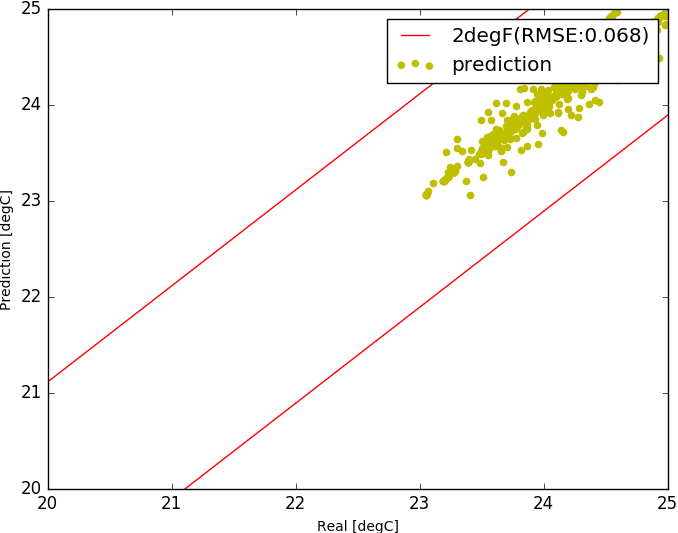

Source data for this figure (header and first rows):
, Unnamed: 0, tout, s, i, t1, t2, t3, t4, sp0, m, rh
7000, 7000, -1.992, 42.17, 28654, 24.94, 22.28, 20.94, 22.01, 24.94, 2.321, 0.0
7001, 7001, -1.95, 46.0, 28654, 24.94, 22.27, 20.94, 22, 24.94, 2.331, 0.0
7002, 7002, -1.908, 59.17, 28654, 24.94, 22.27, 20.94, 22, 24.94, 2.34, 0.0
7003, 7003, -1.867, 72.33, 28654, 24.94, 22.27, 20.94, 22, 24.94, 2.347, 0.0
7004, 7004, -1.825, 85.5, 28654, 24.94, 22.27, 20.94, 22, 24.94, 2.353, 0.0
7005, 7005, -1.783, 98.67, 28654, 24.94, 22.27, 20.94, 22, 24.94, 2.359, 0.0
7006, 7006, -1.742, 111.8, 28654, 24.94, 22.27, 20.94, 22, 24.94, 2.363, 0.0
7007, 7007, -1.7, 125.0, 28654, 24.94, 22.27, 20.94, 22, 24.94, 2.368, 0.0
7008, 7008, -1.608, 138.2, 23937, 24.55, 22.25, 20.89, 21.98, 24.46, 2.267, 0.0
7009, 7009, -1.517, 151.3, 23937, 24.48, 22.23, 20.84, 21.96, 24.46, 2.176, 0.0
7010, 7010, -1.425, 164.5, 23937, 24.47, 22.21, 20.83, 21.93, 24.46, 2.214, 0.0
7011, 7011, -1.333, 177.7, 23937, 24.46, 22.21, 20.84, 21.91, 24.46, 2.203, 0.0
7012, 7012, -1.242, 190.8, 23937, 24.46, 22.21, 20.88, 21.9, 24.46, 2.194, 0.0
7013, 7013, -1.15, 204.0, 23937, 24.46, 22.21, 20.93, 21.9, 24.46, 2.188, 0.0
7014, 7014, -1.058, 219.2, 23937, 24.46, 22.22, 20.97, 21.89, 24.46, 2.183, 0.0
7015, 7015, -0.9667, 234.3, 23937, 24.46, 22.23, 21.02, 21.89, 24.46, 2.18, 0.0
7016, 7016, -0.875, 249.5, 23937, 24.46, 22.24, 21.07, 21.88, 24.46, 2.177, 0.0
7017, 7017, -0.7833, 264.7, 23937, 24.46, 22.25, 21.13, 21.88, 24.46, 2.174, 0.0
7018, 7018, -0.6917, 279.8, 23937, 24.46, 22.27, 21.2, 21.88, 24.46, 2.173, 0.0
7019, 7019, -0.6, 295.0, 23937, 24.46, 22.28, 21.26, 21.88, 24.46, 2.171, 0.0
7020, 7020, -0.55, 310.2, 23735, 24.34, 22.2, 21.11, 21.85, 24.26, 2.236, 0.0
7021, 7021, -0.5, 325.3, 23735, 24.29, 22.09, 20.94, 21.8, 24.26, 2.218, 0.0
7022, 7022, -0.45, 340.5, 23735, 24.27, 22.01, 20.86, 21.77, 24.26, 2.229, 0.0
7023, 7023, -0.4, 355.7, 23735, 24.26, 21.97, 20.87, 21.75, 24.26, 2.23, 0.0
7024, 7024, -0.35, 370.8, 23735, 24.26, 21.96, 20.92, 21.73, 24.26, 2.229, 0.0
7025, 7025, -0.3, 386.0, 23735, 24.26, 21.96, 20.98, 21.72, 24.26, 2.227, 0.0
7026, 7026, -0.25, 389.5, 23735, 24.26, 21.96, 21.03, 21.71, 24.26, 2.226, 0.0
7027, 7027, -0.2, 393.0, 23735, 24.26, 21.97, 21.08, 21.71, 24.26, 2.225, 0.0
7028, 7028, -0.15, 396.5, 23735, 24.26, 21.97, 21.12, 21.7, 24.26, 2.224, 0.0
7029, 7029, -0.1, 400.0, 23735, 24.26, 21.98, 21.15, 21.7, 24.26, 2.223, 0.0
7030, 7030, -0.05, 403.5, 23735, 24.26, 21.98, 21.19, 21.69, 24.26, 2.223, 0.0
7031, 7031, 0.0, 407.0, 23735, 24.26, 21.99, 21.23, 21.69, 24.26, 2.223, 0.0
7032, 7032, 0.09167, 410.5, 16660, 24.59, 21.96, 21.24, 21.66, 24.64, 1.587, 0.0
7033, 7033, 0.1833, 414.0, 16660, 24.63, 21.93, 21.26, 21.62, 24.64, 1.618, 0.0
7034, 7034, 0.275, 417.5, 16660, 24.64, 21.91, 21.29, 21.58, 24.64, 1.558, 0.0
7035, 7035, 0.3667, 421.0, 16660, 24.64, 21.89, 21.34, 21.55, 24.64, 1.556, 0.0
7036, 7036, 0.4583, 424.5, 16660, 24.64, 21.89, 21.38, 21.53, 24.64, 1.548, 0.0
7037, 7037, 0.55, 428.0, 16660, 24.64, 21.89, 21.42, 21.52, 24.64, 1.541, 0.0
7038, 7038, 0.6417, 408.5, 16660, 24.64, 21.89, 21.44, 21.51, 24.64, 1.536, 0.0
7039, 7039, 0.7333, 389.0, 16660, 24.64, 21.88, 21.44, 21.5, 24.64, 1.531, 0.0
7040, 7040, 0.825, 369.5, 16660, 24.64, 21.87, 21.41, 21.49, 24.64, 1.526, 0.0
7041, 7041, 0.9167, 350.0, 16660, 24.64, 21.85, 21.37, 21.48, 24.64, 1.523, 0.0
7042, 7042, 1.008, 330.5, 16660, 24.64, 21.83, 21.32, 21.48, 24.64, 1.519, 0.0
7043, 7043, 1.1, 311.0, 16660, 24.64, 21.81, 21.27, 21.47, 24.64, 1.516, 0.0
7044, 7044, 1.1, 291.5, 16660, 24.47, 21.79, 21.22, 21.47, 24.39, 1.606, 0.0
7045, 7045, 1.1, 272.0, 16660, 24.42, 21.77, 21.14, 21.46, 24.39, 1.566, 0.0
7046, 7046, 1.1, 252.5, 16660, 24.4, 21.74, 21.05, 21.46, 24.39, 1.582, 0.0
7047, 7047, 1.1, 233.0, 16660, 24.39, 21.71, 20.96, 21.46, 24.39, 1.579, 0.0
7048, 7048, 1.1, 213.5, 16660, 24.39, 21.67, 20.86, 21.45, 24.39, 1.575, 0.0
7049, 7049, 1.1, 194.0, 16660, 24.39, 21.64, 20.75, 21.45, 24.39, 1.572, 0.0
7050, 7050, 1.1, 190.4, 16660, 24.39, 21.61, 20.66, 21.44, 24.39, 1.57, 0.0
7051, 7051, 1.1, 186.8, 16660, 24.39, 21.58, 20.6, 21.44, 24.39, 1.567, 0.0
7052, 7052, 1.1, 183.2, 16660, 24.39, 21.56, 20.55, 21.44, 24.39, 1.565, 0.0
7053, 7053, 1.1, 179.7, 16660, 24.39, 21.54, 20.5, 21.43, 24.39, 1.563, 0.0
7054, 7054, 1.1, 176.1, 16660, 24.39, 21.52, 20.46, 21.43, 24.39, 1.561, 0.0
7055, 7055, 1.1, 172.5, 16660, 24.39, 21.5, 20.42, 21.43, 24.39, 1.56, 0.0
7056, 7056, 1.1, 168.9, 16660, 24.46, 21.49, 20.48, 21.43, 24.49, 1.521, 0.0
7057, 7057, 1.1, 165.3, 16660, 24.48, 21.47, 20.49, 21.42, 24.49, 1.534, 0.0
7058, 7058, 1.1, 161.8, 16660, 24.49, 21.45, 20.49, 21.42, 24.49, 1.526, 0.0
7059, 7059, 1.1, 158.2, 16660, 24.49, 21.44, 20.49, 21.42, 24.49, 1.524, 0.0
... 1,868 more rows
